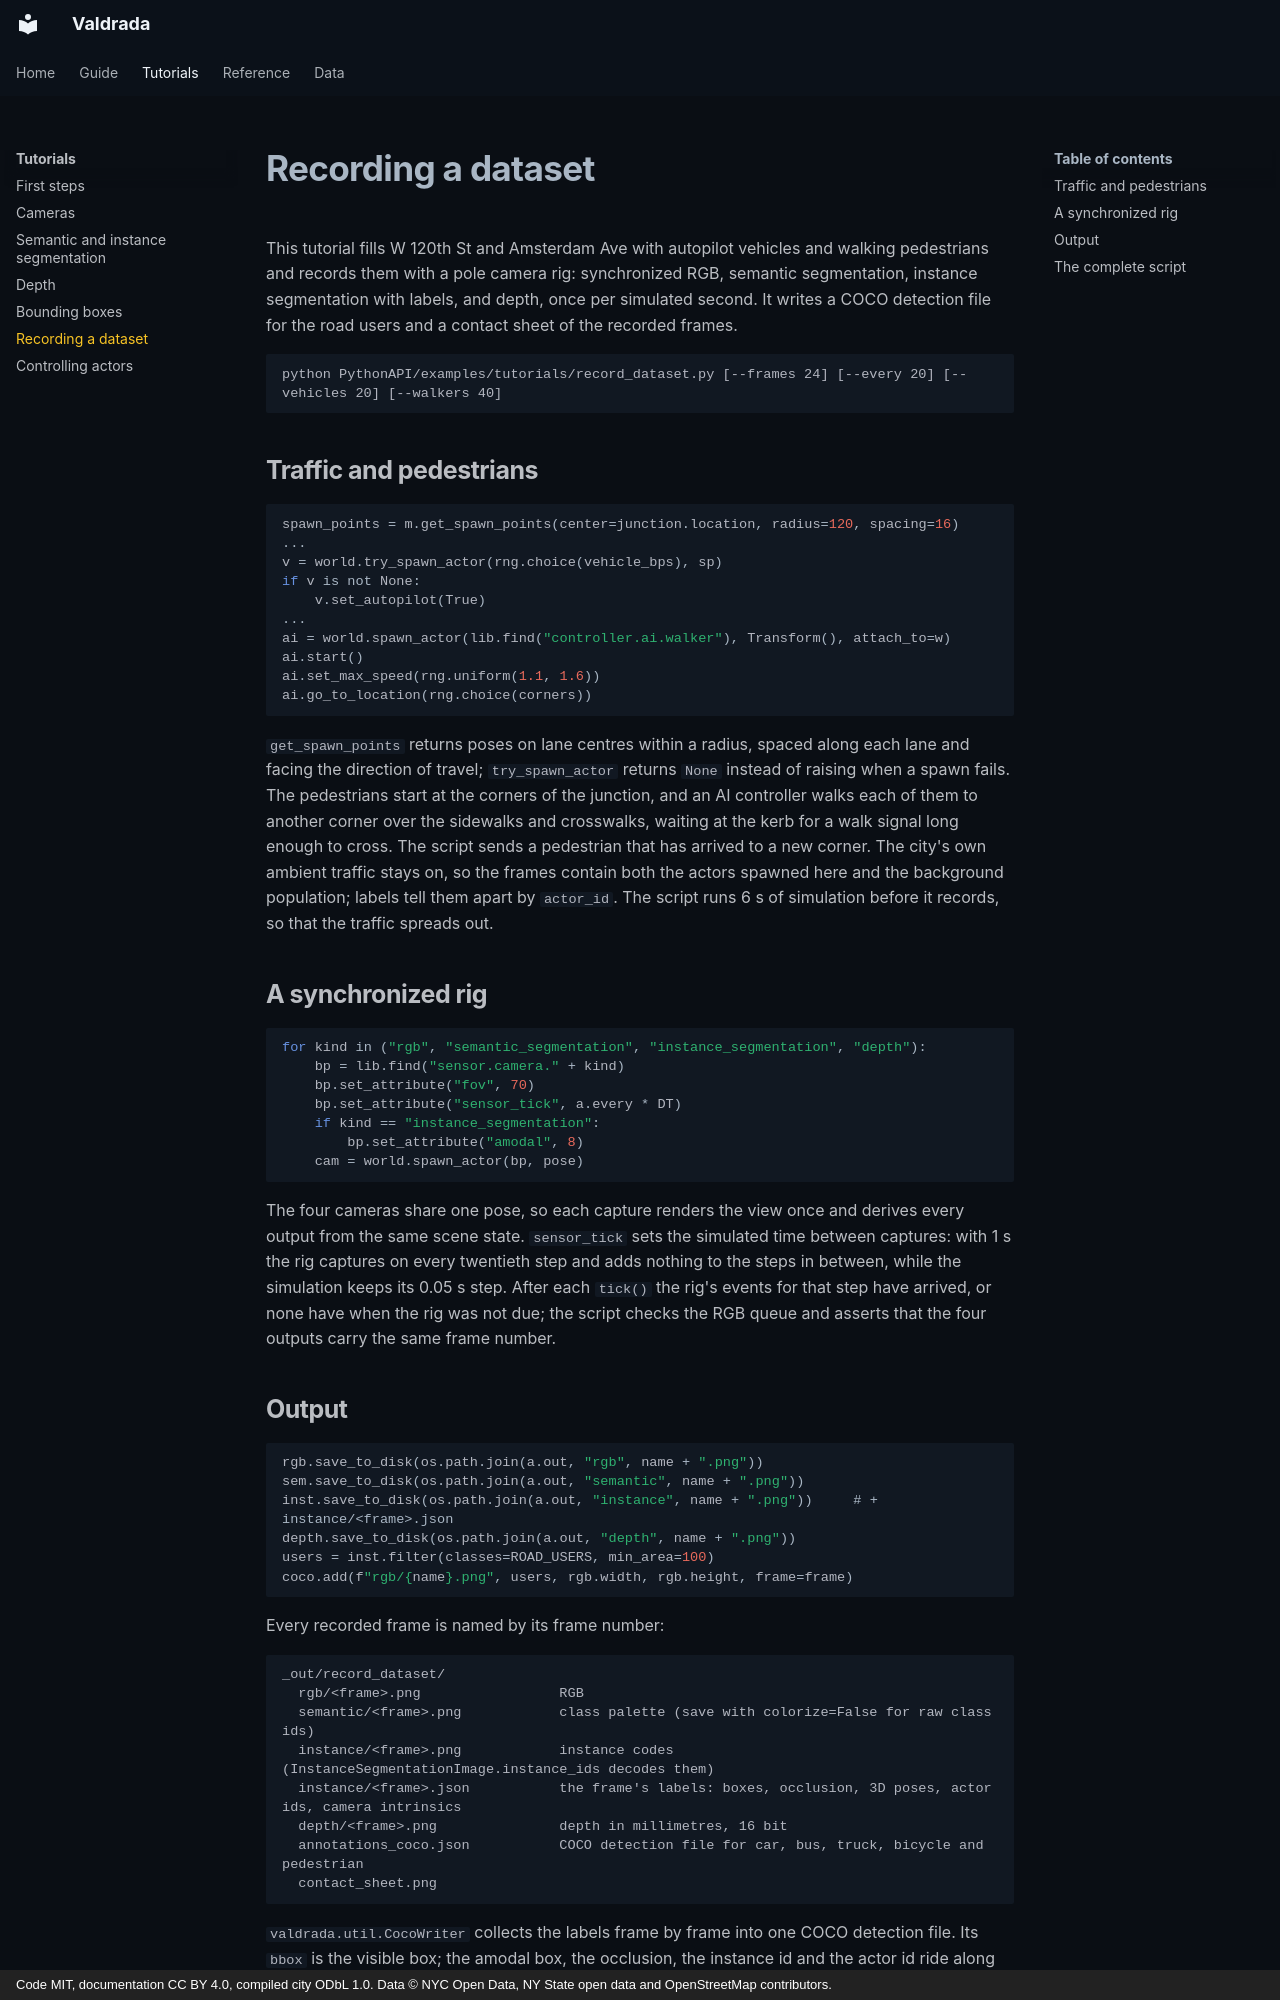

repository: mkturkcan/boundless-nyc · page: tutorials/recording-a-dataset/index.html · generator: mkdocs · copyright: Code MIT, documentation CC BY 4.0, compiled city ODbL 1.0. Data © NYC Open Data, NY State open data and OpenStreetMap contributors.

# Recording a dataset

This tutorial fills W 120th St and Amsterdam Ave with autopilot vehicles and walking pedestrians and records them with
a pole camera rig: synchronized RGB, semantic segmentation, instance segmentation with labels, and depth, once per
simulated second. It writes a COCO detection file for the road users and a contact sheet of the recorded frames.

```
python PythonAPI/examples/tutorials/record_dataset.py [--frames 24] [--every 20] [--vehicles 20] [--walkers 40]
```

## Traffic and pedestrians

```python
spawn_points = m.get_spawn_points(center=junction.location, radius=120, spacing=16)
...
v = world.try_spawn_actor(rng.choice(vehicle_bps), sp)
if v is not None:
    v.set_autopilot(True)
...
ai = world.spawn_actor(lib.find("controller.ai.walker"), Transform(), attach_to=w)
ai.start()
ai.set_max_speed(rng.uniform(1.1, 1.6))
ai.go_to_location(rng.choice(corners))
```

`get_spawn_points` returns poses on lane centres within a radius, spaced along each lane and facing the direction of
travel; `try_spawn_actor` returns `None` instead of raising when a spawn fails. The pedestrians start at the corners of
the junction, and an AI controller walks each of them to another corner over the sidewalks and crosswalks, waiting at
the kerb for a walk signal long enough to cross. The script sends a pedestrian that has arrived to a new corner. The
city's own ambient traffic stays on, so the frames contain both the actors spawned here and the background population;
labels tell them apart by `actor_id`. The script runs 6 s of simulation before it records, so that the traffic spreads
out.

## A synchronized rig

```python
for kind in ("rgb", "semantic_segmentation", "instance_segmentation", "depth"):
    bp = lib.find("sensor.camera." + kind)
    bp.set_attribute("fov", 70)
    bp.set_attribute("sensor_tick", a.every * DT)
    if kind == "instance_segmentation":
        bp.set_attribute("amodal", 8)
    cam = world.spawn_actor(bp, pose)
```

The four cameras share one pose, so each capture renders the view once and derives every output from the same scene
state. `sensor_tick` sets the simulated time between captures: with 1 s the rig captures on every twentieth step and
adds nothing to the steps in between, while the simulation keeps its 0.05 s step. After each `tick()` the rig's
events for that step have arrived, or none have when the rig was not due; the script checks the RGB queue and asserts
that the four outputs carry the same frame number.
